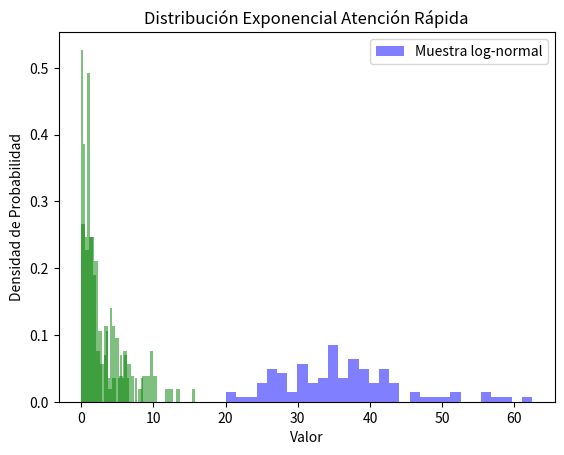

Reproduce this figure in Python. (Note: this script raises an exception after producing the figure.)
import numpy as np
import matplotlib.pyplot as plt
import pandas as pd
import datetime
fig, ax = plt.subplots(1, 1)

# Definir una semilla
semilla = 4
np.random.seed(semilla)



def compra(max, min, tamano):
    # Parámetros de la distribución log-normal
    media_log = np.log((max + min) / 2)  # media en la escala logarítmica
    desviacion_log = (np.log(max) - np.log(min)) / (2 * 1.96)  # desviación estándar en la escala logarítmica
    # Generar una muestra de tamaño 1000
    tamanio_muestra = tamano
    muestra_log_normal = np.random.lognormal(mean=media_log, sigma=desviacion_log, size=tamanio_muestra)
    muestra_en_minutos = muestra_log_normal
    # Graficar un histograma de la muestra
    plt.hist(muestra_en_minutos, bins=30, density=True, alpha=0.5, color='blue', label='Muestra log-normal')
    plt.title('Muestra de una distribución log-normal Compra')
    plt.xlabel('Tiempo (minutos)')
    plt.ylabel('Densidad de probabilidad')
    plt.legend()
    plt.show()
    return muestra_en_minutos

def atencion_normal(max, min, tamano):
    # Parámetros de la distribución log-normal
    media_log = np.log((max + min) / 2)  # media en la escala logarítmica
    desviacion_log = (np.log(max) - np.log(min)) / (2 * 1.96)  # desviación estándar en la escala logarítmica
    # Generar una muestra de tamaño 1000
    tamanio_muestra = tamano
    muestra_log_normal = np.random.lognormal(mean=media_log, sigma=desviacion_log, size=tamanio_muestra)
    muestra_en_minutos = muestra_log_normal
    # Graficar un histograma de la muestra
    plt.hist(muestra_en_minutos, bins=30, density=True, alpha=0.5, color='blue', label='Muestra log-normal')
    plt.title('Muestra de una distribución log-normal Atención Normal')
    plt.xlabel('Tiempo (minutos)')
    plt.ylabel('Densidad de probabilidad')
    plt.legend()
    plt.show()

    return muestra_en_minutos

def atencion_rapida(media, tamano):
    # Parámetros
    tasa = 1 / media  # Tasa de la distribución exponencial (inversa de la media)
    tamaño_muestra = tamano  # Tamaño de la muestra
    # Generar muestra
    muestra_exponencial = np.random.exponential(scale=1/tasa, size=tamaño_muestra)
    # Visualizar la distribución
    plt.hist(muestra_exponencial, bins=30, density=True, alpha=0.5, color='green')
    plt.title('Distribución Exponencial Atención Rápida')
    plt.xlabel('Valor')
    plt.ylabel('Densidad de Probabilidad')
    plt.show()
    return muestra_exponencial

# Datos de tiempos de demora
tiempos_demora_compra = compra(max=50, min=20, tamano=100)
tiempos_atencion_normal = atencion_rapida(media=3.375, tamano=100) 
tiempos_atencion_rapida = atencion_rapida(media=2, tamano=100)

def crear_hojas(datos_compra, datos_normal, datos_rapida):
    # Convertir los tiempos de demora a formato de hora:minuto:segundo
    datos_formateados_1 = pd.to_datetime(datos_compra, unit='m').strftime('%H:%M:%S')
    # Crear un DataFrame con los datos formateados
    df_1 = pd.DataFrame({'TIEMPO': datos_formateados_1})

    # Convertir los tiempos de demora a formato de hora:minuto:segundo
    datos_formateados_2 = pd.to_datetime(datos_normal, unit='m').strftime('%H:%M:%S')
    # Crear un DataFrame con los datos formateados
    df_2 = pd.DataFrame({'TIEMPO': datos_formateados_2})

    # Convertir los tiempos de demora a formato de hora:minuto:segundo
    datos_formateados_3 = pd.to_datetime(datos_rapida, unit='m').strftime('%H:%M:%S')
    # Crear un DataFrame con los datos formateados
    df_3 = pd.DataFrame({'TIEMPO': datos_formateados_3})

    # Guardar el DataFrame en un archivo Excel en la hoja "tiempo_compra"
    archivo_excel_path = 'jumbo/Datos_jumbo.xlsx'
    with pd.ExcelWriter(archivo_excel_path, engine='openpyxl', mode='w') as writer:
        df_1.to_excel(writer, sheet_name="TIEMPO_COMPRANDO", index=False)
        df_2.to_excel(writer, sheet_name="TIEMPO_CAJA_NORMAL", index=False)
        df_3.to_excel(writer, sheet_name="TIEMPO_CAJA_RAPIDA", index=False)

crear_hojas(tiempos_demora_compra, tiempos_atencion_normal, tiempos_atencion_rapida)

